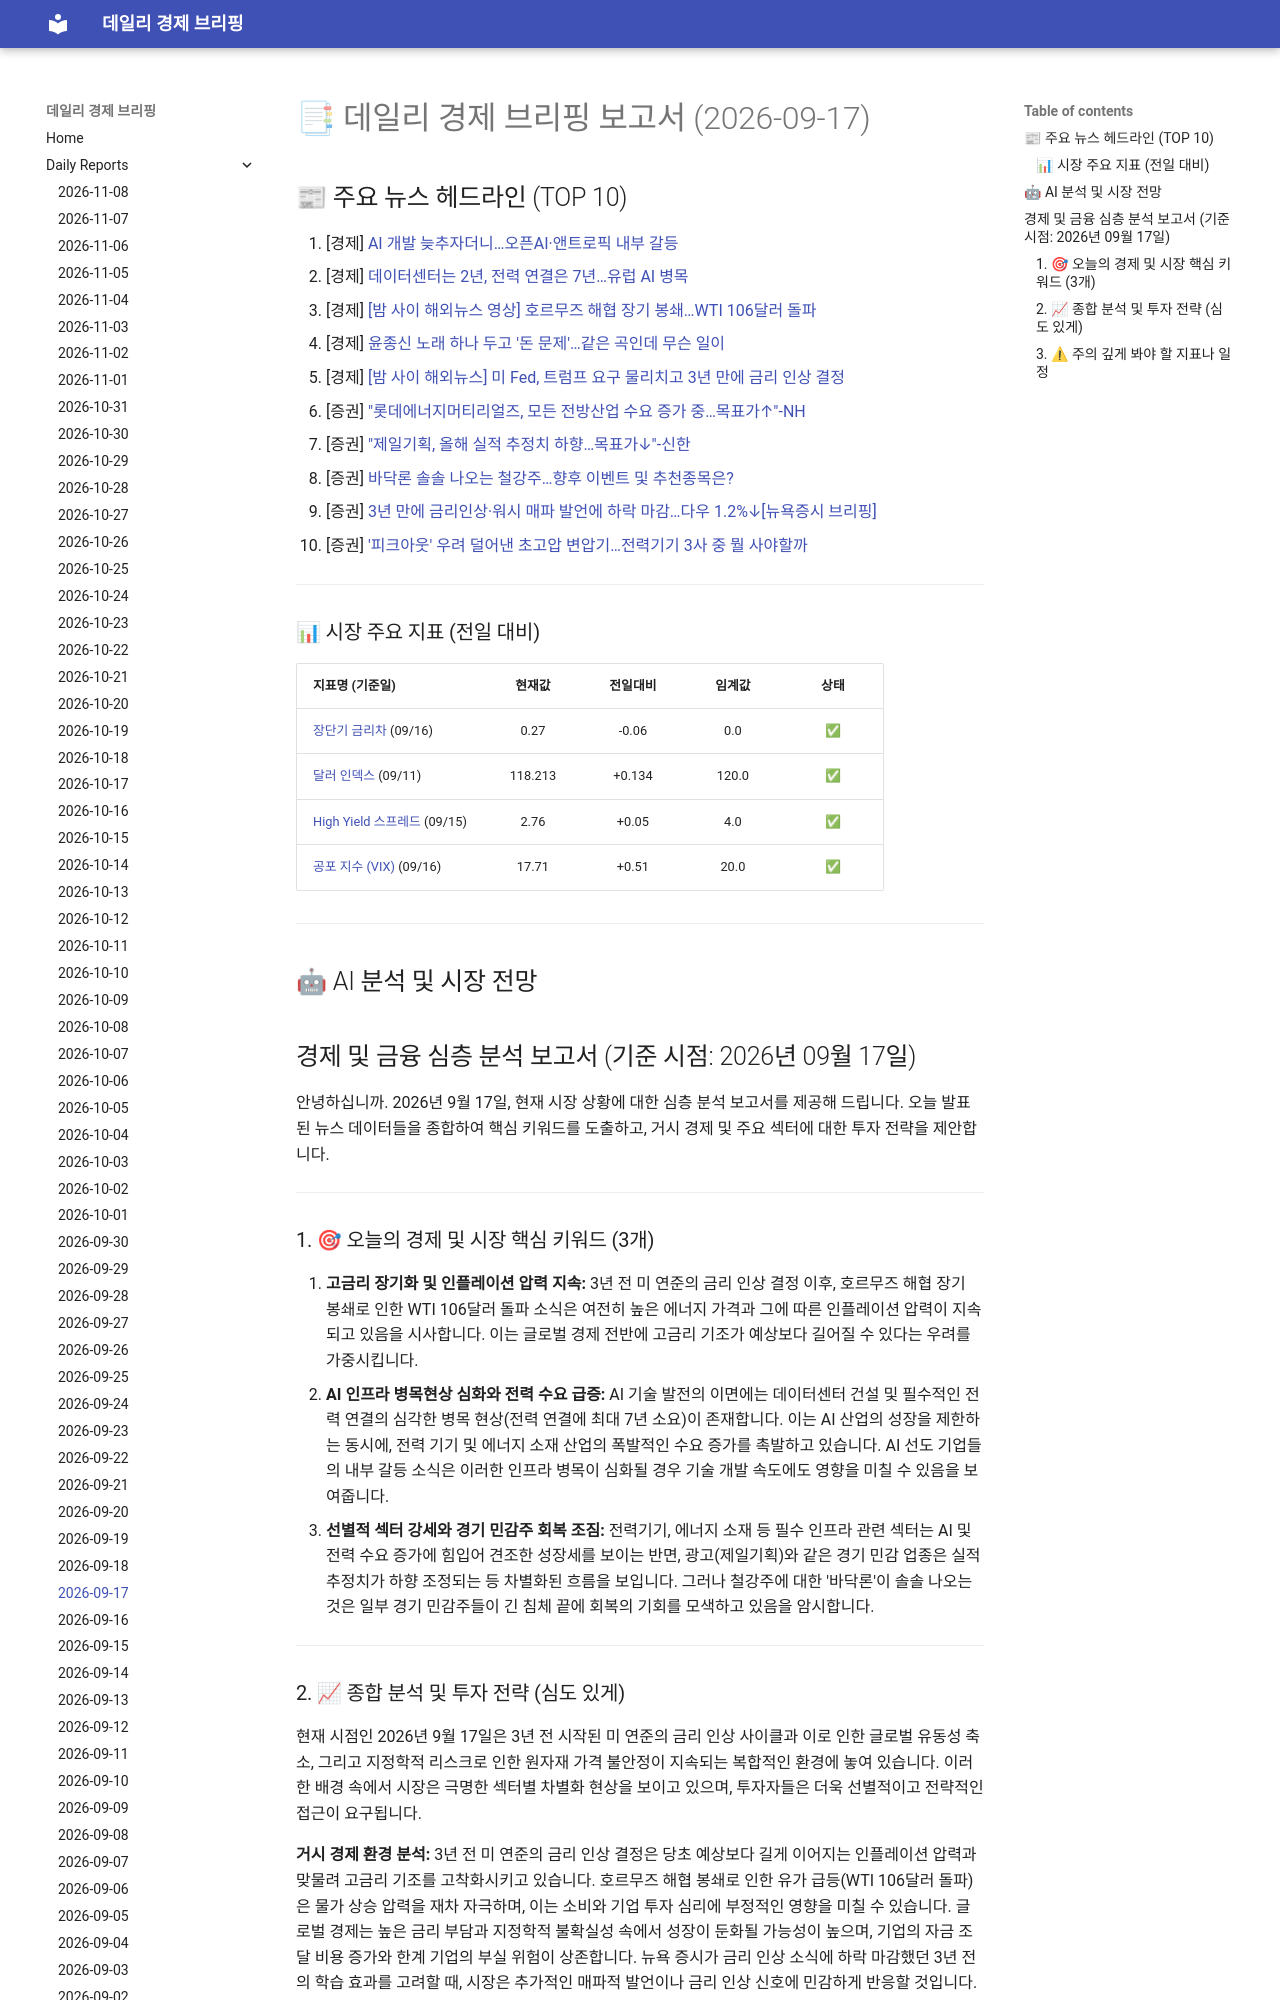

repository: 4610162/daily_news · page: reports/2026-09-17/index.html · generator: mkdocs

# 📑 데일리 경제 브리핑 보고서 (2026-09-17)

## 📰 주요 뉴스 헤드라인 (TOP 10)
1. [경제] [AI 개발 늦추자더니…오픈AI·앤트로픽 내부 갈등](https://www.hankyung.com/article/202609179994i)
2. [경제] [데이터센터는 2년, 전력 연결은 7년…유럽 AI 병목](https://www.hankyung.com/article/202609179933i)
3. [경제] [[밤 사이 해외뉴스 영상] 호르무즈 해협 장기 봉쇄…WTI 106달러 돌파](https://www.hankyung.com/article/202609179938i)
4. [경제] [윤종신 노래 하나 두고 '돈 문제'…같은 곡인데 무슨 일이](https://www.hankyung.com/article/2026091692771)
5. [경제] [[밤 사이 해외뉴스] 미 Fed, 트럼프 요구 물리치고 3년 만에 금리 인상 결정](https://www.hankyung.com/article/202609179909i)
6. [증권] ["롯데에너지머티리얼즈, 모든 전방산업 수요 증가 중…목표가↑"-NH](https://www.hankyung.com/article/2026091799906)
7. [증권] ["제일기획, 올해 실적 추정치 하향…목표가↓"-신한](https://www.hankyung.com/article/2026091799846)
8. [증권] [바닥론 솔솔 나오는 철강주…향후 이벤트 및 추천종목은?](https://www.hankyung.com/article/202609168910i)
9. [증권] [3년 만에 금리인상·워시 매파 발언에 하락 마감…다우 1.2%↓[뉴욕증시 브리핑]](https://www.hankyung.com/article/2026091798786)
10. [증권] ['피크아웃' 우려 덜어낸 초고압 변압기…전력기기 3사 중 뭘 사야할까](https://www.hankyung.com/article/202609168828i)

---

### 📊 시장 주요 지표 (전일 대비)
| 지표명 (기준일) | 현재값 | 전일대비 | 임계값 | 상태 |
| :--- | :---: | :---: | :---: | :---: |
| [장단기 금리차](https://fred.stlouisfed.org/series/T10Y2Y) (09/16) | 0.27 | -0.06 | 0.0 | ✅ |
| [달러 인덱스](https://fred.stlouisfed.org/series/DTWEXBGS) (09/11) | 118.213 | +0.134 | 120.0 | ✅ |
| [High Yield 스프레드](https://fred.stlouisfed.org/series/BAMLH0A0HYM2) (09/15) | 2.76 | +0.05 | 4.0 | ✅ |
| [공포 지수 (VIX)](https://finance.yahoo.com/quote/%5EVIX) (09/16) | 17.71 | +0.51 | 20.0 | ✅ |



---

## 🤖 AI 분석 및 시장 전망
